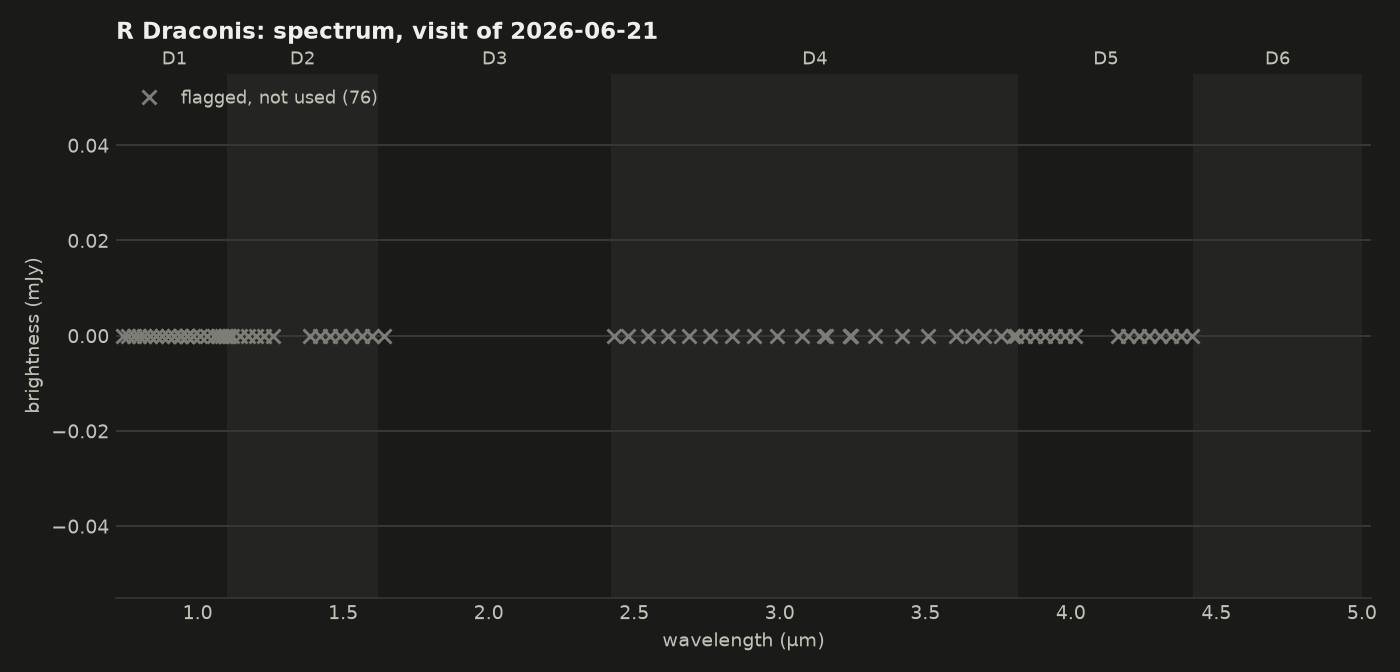

Values plotted in this chart, from the file beside it:
wavelength_um, flux_mjy, err_mjy, detector, mjd, n_bad, saturated, bad_flags, ok
0.745, 0.000, 0.000, 1, 61232, 14, True, TRANSIENT,SUR_ERROR,BLOOM, False
0.762, 0.000, 0.000, 1, 61232, 13, True, TRANSIENT,SUR_ERROR,BLOOM, False
0.780, 0.000, 0.000, 1, 61232, 13, True, TRANSIENT,SUR_ERROR,BLOOM, False
0.799, 0.000, 0.000, 1, 61234, 14, True, TRANSIENT,SUR_ERROR,BLOOM, False
0.817, 0.000, 0.000, 1, 61234, 14, True, TRANSIENT,SUR_ERROR,HOT,BLOOM, False
0.837, 0.000, 0.000, 1, 61234, 13, True, TRANSIENT,SUR_ERROR,BLOOM, False
0.857, 0.000, 0.000, 1, 61234, 12, True, TRANSIENT,SUR_ERROR,BLOOM, False
0.877, 0.000, 0.000, 1, 61236, 13, True, TRANSIENT,SUR_ERROR,HOT,BLOOM, False
0.898, 0.000, 0.000, 1, 61232, 12, True, TRANSIENT,SUR_ERROR,BLOOM, False
0.919, 0.000, 0.000, 1, 61232, 14, True, TRANSIENT,SUR_ERROR,BLOOM, False
0.940, 0.000, 0.000, 1, 61231, 12, True, SUR_ERROR,BLOOM, False
0.941, 0.000, 0.000, 1, 61232, 13, True, TRANSIENT,SUR_ERROR,BLOOM, False
0.962, 0.000, 0.000, 1, 61230, 12, True, SUR_ERROR,BLOOM, False
0.962, 0.000, 0.000, 1, 61231, 13, True, SUR_ERROR,PERSIST,BLOOM, False
0.964, 0.000, 0.000, 1, 61236, 14, True, TRANSIENT,SUR_ERROR,BLOOM, False
0.985, 0.000, 0.000, 1, 61230, 14, True, SUR_ERROR,BLOOM, False
1.008, 0.000, 0.000, 1, 61227, 13, True, TRANSIENT,SUR_ERROR,NONFUNC,BLOOM, False
1.033, 0.000, 0.000, 1, 61227, 13, True, SUR_ERROR,BLOOM, False
1.057, 0.000, 0.000, 1, 61227, 13, True, SUR_ERROR,BLOOM, False
1.071, 0.000, 0.000, 1, 61238, 13, True, SUR_ERROR,BLOOM, False
1.083, 0.000, 0.000, 1, 61227, 11, True, SUR_ERROR,BLOOM, False
1.093, 0.000, 0.000, 2, 61214, 12, True, SUR_ERROR,BLOOM, False
1.097, 0.000, 0.000, 1, 61238, 11, True, SUR_ERROR,BLOOM, False
1.108, 0.000, 0.000, 1, 61228, 13, True, SUR_ERROR,BLOOM, False
1.119, 0.000, 0.000, 2, 61214, 11, True, SUR_ERROR,BLOOM, False
1.145, 0.000, 0.000, 2, 61214, 11, True, SUR_ERROR,BLOOM, False
1.172, 0.000, 0.000, 2, 61214, 14, True, TRANSIENT,SUR_ERROR,BLOOM, False
1.201, 0.000, 0.000, 2, 61214, 11, True, TRANSIENT,SUR_ERROR,BLOOM, False
1.229, 0.000, 0.000, 2, 61214, 13, True, TRANSIENT,SUR_ERROR,BLOOM, False
1.258, 0.000, 0.000, 2, 61214, 11, True, SUR_ERROR,BLOOM, False
1.387, 0.000, 0.000, 2, 61213, 11, True, TRANSIENT,SUR_ERROR,BLOOM, False
1.420, 0.000, 0.000, 2, 61213, 12, True, TRANSIENT,SUR_ERROR,BLOOM, False
1.454, 0.000, 0.000, 2, 61213, 13, True, TRANSIENT,SUR_ERROR,BLOOM, False
1.490, 0.000, 0.000, 2, 61213, 14, True, TRANSIENT,SUR_ERROR,BLOOM, False
1.526, 0.000, 0.000, 2, 61213, 13, True, SUR_ERROR,BLOOM, False
1.563, 0.000, 0.000, 2, 61213, 13, True, SUR_ERROR,BLOOM, False
1.601, 0.000, 0.000, 2, 61213, 12, True, SUR_ERROR,BLOOM, False
1.639, 0.000, 0.000, 2, 61213, 14, True, SUR_ERROR,BLOOM, False
2.429, 0.000, 0.000, 4, 61232, 13, True, SUR_ERROR,DICHROIC,BLOOM, False
2.479, 0.000, 0.000, 4, 61232, 11, True, SUR_ERROR,BLOOM, False
2.547, 0.000, 0.000, 4, 61232, 13, True, SUR_ERROR,BLOOM, False
2.615, 0.000, 0.000, 4, 61234, 11, True, SUR_ERROR,BLOOM, False
2.687, 0.000, 0.000, 4, 61234, 12, True, SUR_ERROR,BLOOM, False
2.760, 0.000, 0.000, 4, 61234, 13, True, SUR_ERROR,BLOOM, False
2.835, 0.000, 0.000, 4, 61234, 11, True, SUR_ERROR,BLOOM, False
2.912, 0.000, 0.000, 4, 61236, 11, True, SUR_ERROR,BLOOM, False
2.991, 0.000, 0.000, 4, 61232, 13, True, SUR_ERROR,BLOOM, False
3.075, 0.000, 0.000, 4, 61232, 13, True, SUR_ERROR,BLOOM, False
3.153, 0.000, 0.000, 4, 61231, 11, True, SUR_ERROR,BLOOM, False
3.160, 0.000, 0.000, 4, 61232, 12, True, SUR_ERROR,BLOOM, False
3.240, 0.000, 0.000, 4, 61230, 13, True, SUR_ERROR,NONFUNC,BLOOM, False
3.240, 0.000, 0.000, 4, 61231, 11, True, SUR_ERROR,NONFUNC,BLOOM, False
3.246, 0.000, 0.000, 4, 61236, 13, True, SUR_ERROR,BLOOM, False
3.327, 0.000, 0.000, 4, 61230, 14, True, SUR_ERROR,BLOOM, False
3.418, 0.000, 0.000, 4, 61227, 13, True, SUR_ERROR,BLOOM, False
3.511, 0.000, 0.000, 4, 61227, 14, True, SUR_ERROR,BLOOM, False
3.606, 0.000, 0.000, 4, 61227, 13, True, SUR_ERROR,BLOOM, False
3.661, 0.000, 0.000, 4, 61238, 12, True, SUR_ERROR,BLOOM, False
3.703, 0.000, 0.000, 4, 61227, 11, True, SUR_ERROR,BLOOM, False
3.760, 0.000, 0.000, 4, 61238, 11, True, SUR_ERROR,BLOOM, False
... 16 more rows
